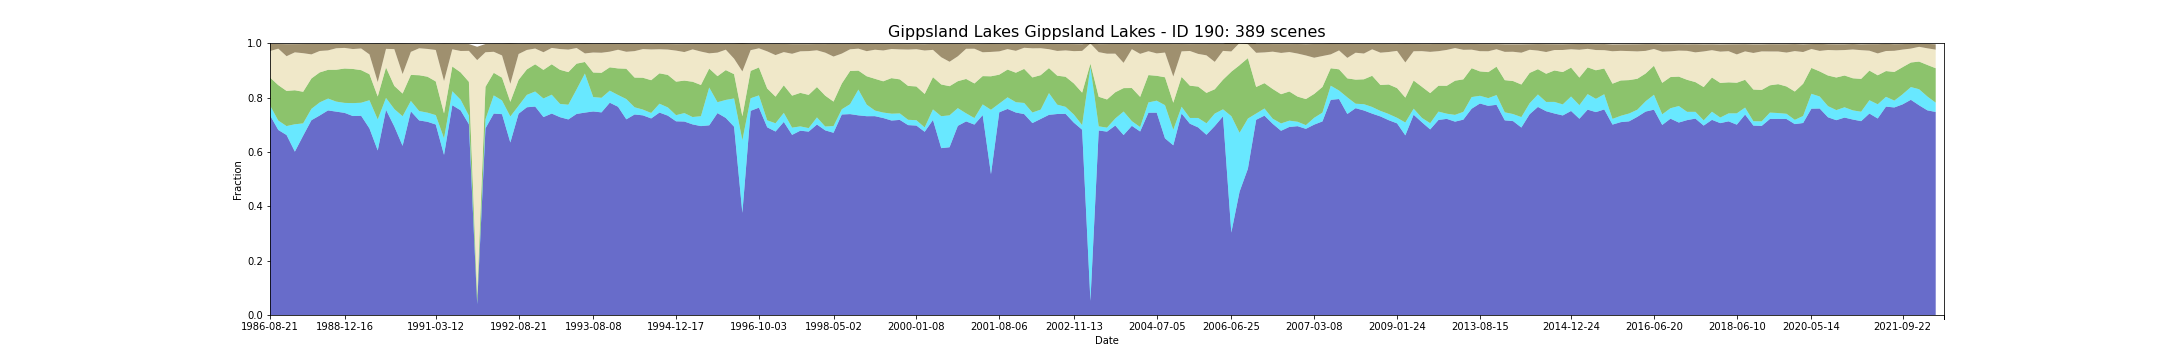

The table this chart was drawn from, first rows:
feature_id, water, wet, bs, pv, npv, pc_missing, date, s3_csv_path, display_time
190, 0.735, 0.03626, 0.0262, 0.1024, 0.09746, 0.001156, 1986-08-21T23:19:04Z, s3://dea-public-data-dev/projects/WIT/Ra…, 1986-08-21
190, 0.735, 0.0362, 0.02619, 0.1025, 0.0974, 0.001157, 1986-08-21T23:18:40Z, s3://dea-public-data-dev/projects/WIT/Ra…, 1986-08-21
190, 0.6808, 0.03454, 0.01704, 0.1303, 0.1343, 0.0, 1987-12-30T23:26:28Z, s3://dea-public-data-dev/projects/WIT/Ra…, 1987-12-30
190, 0.6808, 0.03472, 0.01702, 0.1302, 0.1342, 0.0, 1987-12-30T23:26:04Z, s3://dea-public-data-dev/projects/WIT/Ra…, 1987-12-30
190, 0.6622, 0.03281, 0.04436, 0.1295, 0.1277, 0.05805, 1988-01-15T23:26:45Z, s3://dea-public-data-dev/projects/WIT/Ra…, 1988-01-15
190, 0.6622, 0.03286, 0.04434, 0.1294, 0.1277, 0.05806, 1988-01-15T23:26:21Z, s3://dea-public-data-dev/projects/WIT/Ra…, 1988-01-15
190, 0.601, 0.1007, 0.03027, 0.1251, 0.1395, 0.0, 1988-02-16T23:26:55Z, s3://dea-public-data-dev/projects/WIT/Ra…, 1988-02-16
190, 0.601, 0.1006, 0.03029, 0.1252, 0.1396, 0.0, 1988-02-16T23:27:19Z, s3://dea-public-data-dev/projects/WIT/Ra…, 1988-02-16
190, 0.6597, 0.04543, 0.0337, 0.1162, 0.142, 0.0, 1988-03-19T23:27:37Z, s3://dea-public-data-dev/projects/WIT/Ra…, 1988-03-19
190, 0.6597, 0.0455, 0.03369, 0.1162, 0.1419, 0.0, 1988-03-19T23:27:14Z, s3://dea-public-data-dev/projects/WIT/Ra…, 1988-03-19
190, 0.7167, 0.04193, 0.03829, 0.1116, 0.08856, 0.06693, 1988-05-06T23:27:58Z, s3://dea-public-data-dev/projects/WIT/Ra…, 1988-05-06
190, 0.7167, 0.0418, 0.03829, 0.1118, 0.08852, 0.06694, 1988-05-06T23:27:34Z, s3://dea-public-data-dev/projects/WIT/Ra…, 1988-05-06
190, 0.734, 0.04806, 0.026, 0.1104, 0.07883, 0.01536, 1988-07-09T23:27:57Z, s3://dea-public-data-dev/projects/WIT/Ra…, 1988-07-09
190, 0.7341, 0.04824, 0.02598, 0.1102, 0.07887, 0.01537, 1988-07-09T23:28:20Z, s3://dea-public-data-dev/projects/WIT/Ra…, 1988-07-09
190, 0.7527, 0.04344, 0.02379, 0.1058, 0.07153, 0.02263, 1988-09-27T23:28:18Z, s3://dea-public-data-dev/projects/WIT/Ra…, 1988-09-27
190, 0.7527, 0.0437, 0.02376, 0.1057, 0.07141, 0.02262, 1988-09-27T23:27:55Z, s3://dea-public-data-dev/projects/WIT/Ra…, 1988-09-27
190, 0.7482, 0.0368, 0.01575, 0.1173, 0.07917, 0.0, 1988-10-29T23:28:15Z, s3://dea-public-data-dev/projects/WIT/Ra…, 1988-10-29
190, 0.7482, 0.03686, 0.01574, 0.1172, 0.07912, 0.0, 1988-10-29T23:27:51Z, s3://dea-public-data-dev/projects/WIT/Ra…, 1988-10-29
190, 0.7436, 0.03672, 0.01443, 0.1265, 0.07583, 0.0, 1988-12-16T23:28:00Z, s3://dea-public-data-dev/projects/WIT/Ra…, 1988-12-16
190, 0.7437, 0.03665, 0.01444, 0.1265, 0.07581, 0.0, 1988-12-16T23:27:37Z, s3://dea-public-data-dev/projects/WIT/Ra…, 1988-12-16
190, 0.732, 0.04756, 0.01855, 0.1257, 0.07324, 6.490295462979745e-05, 1989-01-01T23:27:59Z, s3://dea-public-data-dev/projects/WIT/Ra…, 1989-01-01
190, 0.732, 0.04752, 0.01856, 0.1258, 0.07322, 6.490295462979745e-05, 1989-01-01T23:27:36Z, s3://dea-public-data-dev/projects/WIT/Ra…, 1989-01-01
190, 0.733, 0.04792, 0.0168, 0.12, 0.07972, 1.545308443540172e-06, 1989-04-23T23:26:08Z, s3://dea-public-data-dev/projects/WIT/Ra…, 1989-04-23
190, 0.6865, 0.1036, 0.03866, 0.09581, 0.07284, 0.05406, 1989-05-25T23:26:02Z, s3://dea-public-data-dev/projects/WIT/Ra…, 1989-05-25
190, 0.6054, 0.1141, 0.1411, 0.08445, 0.05316, 0.09927, 1989-06-26T23:25:24Z, s3://dea-public-data-dev/projects/WIT/Ra…, 1989-06-26
190, 0.6054, 0.1141, 0.1411, 0.08449, 0.05308, 0.09928, 1989-06-26T23:25:00Z, s3://dea-public-data-dev/projects/WIT/Ra…, 1989-06-26
190, 0.7548, 0.04391, 0.01815, 0.1119, 0.06848, 1.545308443540172e-06, 1989-10-16T23:22:20Z, s3://dea-public-data-dev/projects/WIT/Ra…, 1989-10-16
190, 0.7548, 0.04384, 0.01816, 0.112, 0.06855, 1.545308443540172e-06, 1989-10-16T23:22:44Z, s3://dea-public-data-dev/projects/WIT/Ra…, 1989-10-16
190, 0.6938, 0.0642, 0.02023, 0.08498, 0.1354, 0.0, 1990-03-25T23:17:53Z, s3://dea-public-data-dev/projects/WIT/Ra…, 1990-03-25
190, 0.6938, 0.06392, 0.02025, 0.08516, 0.1354, 0.0, 1990-03-25T23:17:29Z, s3://dea-public-data-dev/projects/WIT/Ra…, 1990-03-25
190, 0.6224, 0.1091, 0.1121, 0.08332, 0.07168, 0.09419, 1990-05-28T23:17:51Z, s3://dea-public-data-dev/projects/WIT/Ra…, 1990-05-28
190, 0.6223, 0.1088, 0.1121, 0.08363, 0.0717, 0.09423, 1990-05-28T23:17:27Z, s3://dea-public-data-dev/projects/WIT/Ra…, 1990-05-28
190, 0.7492, 0.03861, 0.0293, 0.09567, 0.0847, 0.05816, 1990-09-17T23:17:05Z, s3://dea-public-data-dev/projects/WIT/Ra…, 1990-09-17
190, 0.7492, 0.03837, 0.02931, 0.09576, 0.08483, 0.05816, 1990-09-17T23:17:29Z, s3://dea-public-data-dev/projects/WIT/Ra…, 1990-09-17
190, 0.7158, 0.03449, 0.01566, 0.1319, 0.0992, 0.0, 1991-02-08T23:18:18Z, s3://dea-public-data-dev/projects/WIT/Ra…, 1991-02-08
190, 0.7158, 0.0345, 0.01565, 0.1319, 0.09914, 0.0, 1991-02-08T23:17:54Z, s3://dea-public-data-dev/projects/WIT/Ra…, 1991-02-08
190, 0.7109, 0.03356, 0.01797, 0.1323, 0.1022, 0.0, 1991-02-24T23:18:41Z, s3://dea-public-data-dev/projects/WIT/Ra…, 1991-02-24
190, 0.7109, 0.03368, 0.01796, 0.1322, 0.1022, 0.0, 1991-02-24T23:18:18Z, s3://dea-public-data-dev/projects/WIT/Ra…, 1991-02-24
190, 0.7009, 0.03458, 0.02191, 0.1239, 0.1157, 7.572011373468968e-05, 1991-03-12T23:18:37Z, s3://dea-public-data-dev/projects/WIT/Ra…, 1991-03-12
190, 0.7009, 0.03457, 0.0219, 0.1239, 0.1157, 7.41748052911495e-05, 1991-03-12T23:19:00Z, s3://dea-public-data-dev/projects/WIT/Ra…, 1991-03-12
190, 0.589, 0.0609, 0.138, 0.09171, 0.1192, 0.07427, 1991-04-29T23:19:26Z, s3://dea-public-data-dev/projects/WIT/Ra…, 1991-04-29
190, 0.5891, 0.06113, 0.138, 0.09155, 0.1192, 0.07428, 1991-04-29T23:19:50Z, s3://dea-public-data-dev/projects/WIT/Ra…, 1991-04-29
190, 0.7718, 0.0515, 0.02021, 0.091, 0.06326, 0.000853, 1991-07-18T23:20:38Z, s3://dea-public-data-dev/projects/WIT/Ra…, 1991-07-18
190, 0.753, 0.0392, 0.02607, 0.1005, 0.0787, 0.0002457, 1991-08-03T23:20:46Z, s3://dea-public-data-dev/projects/WIT/Ra…, 1991-08-03
190, 0.753, 0.03929, 0.02607, 0.1003, 0.07877, 0.0002442, 1991-08-03T23:21:10Z, s3://dea-public-data-dev/projects/WIT/Ra…, 1991-08-03
190, 0.7019, 0.03165, 0.02503, 0.1244, 0.1139, 0.0005718, 1992-01-26T23:21:59Z, s3://dea-public-data-dev/projects/WIT/Ra…, 1992-01-26
190, 0.7019, 0.03167, 0.02504, 0.1243, 0.1139, 0.0005718, 1992-01-26T23:21:35Z, s3://dea-public-data-dev/projects/WIT/Ra…, 1992-01-26
190, 0.04016, 0.004845, 0.04918, 0.02672, 0.866, 5.872172085552574e-05, 1992-02-11T23:21:48Z, s3://dea-public-data-dev/projects/WIT/Ra…, 1992-02-11
190, 0.04017, 0.00484, 0.04918, 0.02672, 0.866, 6.026702929906591e-05, 1992-02-11T23:21:24Z, s3://dea-public-data-dev/projects/WIT/Ra…, 1992-02-11
190, 0.6865, 0.03328, 0.03034, 0.1196, 0.1273, 0.0, 1992-02-27T23:21:26Z, s3://dea-public-data-dev/projects/WIT/Ra…, 1992-02-27
190, 0.6865, 0.03328, 0.03032, 0.1196, 0.1273, 0.0, 1992-02-27T23:21:50Z, s3://dea-public-data-dev/projects/WIT/Ra…, 1992-02-27
190, 0.7411, 0.06705, 0.02918, 0.08295, 0.07739, 0.000921, 1992-06-02T23:21:12Z, s3://dea-public-data-dev/projects/WIT/Ra…, 1992-06-02
190, 0.7411, 0.0668, 0.02921, 0.08317, 0.07737, 0.000921, 1992-06-02T23:20:48Z, s3://dea-public-data-dev/projects/WIT/Ra…, 1992-06-02
190, 0.7389, 0.05042, 0.04289, 0.0838, 0.08176, 0.0619, 1992-07-04T23:20:48Z, s3://dea-public-data-dev/projects/WIT/Ra…, 1992-07-04
190, 0.7389, 0.05011, 0.0429, 0.08407, 0.08182, 0.06191, 1992-07-04T23:20:24Z, s3://dea-public-data-dev/projects/WIT/Ra…, 1992-07-04
190, 0.6347, 0.09581, 0.1486, 0.05392, 0.06617, 0.06536, 1992-07-20T23:20:12Z, s3://dea-public-data-dev/projects/WIT/Ra…, 1992-07-20
190, 0.6346, 0.09575, 0.1487, 0.05392, 0.0662, 0.06535, 1992-07-20T23:20:35Z, s3://dea-public-data-dev/projects/WIT/Ra…, 1992-07-20
190, 0.7407, 0.02939, 0.03701, 0.09521, 0.09498, 1.5453084435623765e-05, 1992-08-21T23:19:43Z, s3://dea-public-data-dev/projects/WIT/Ra…, 1992-08-21
190, 0.7406, 0.02948, 0.03699, 0.09512, 0.09501, 1.5453084435623765e-05, 1992-08-21T23:20:07Z, s3://dea-public-data-dev/projects/WIT/Ra…, 1992-08-21
190, 0.7644, 0.04582, 0.02243, 0.09374, 0.07131, 0.0444, 1992-10-08T23:18:48Z, s3://dea-public-data-dev/projects/WIT/Ra…, 1992-10-08
... 329 more rows
